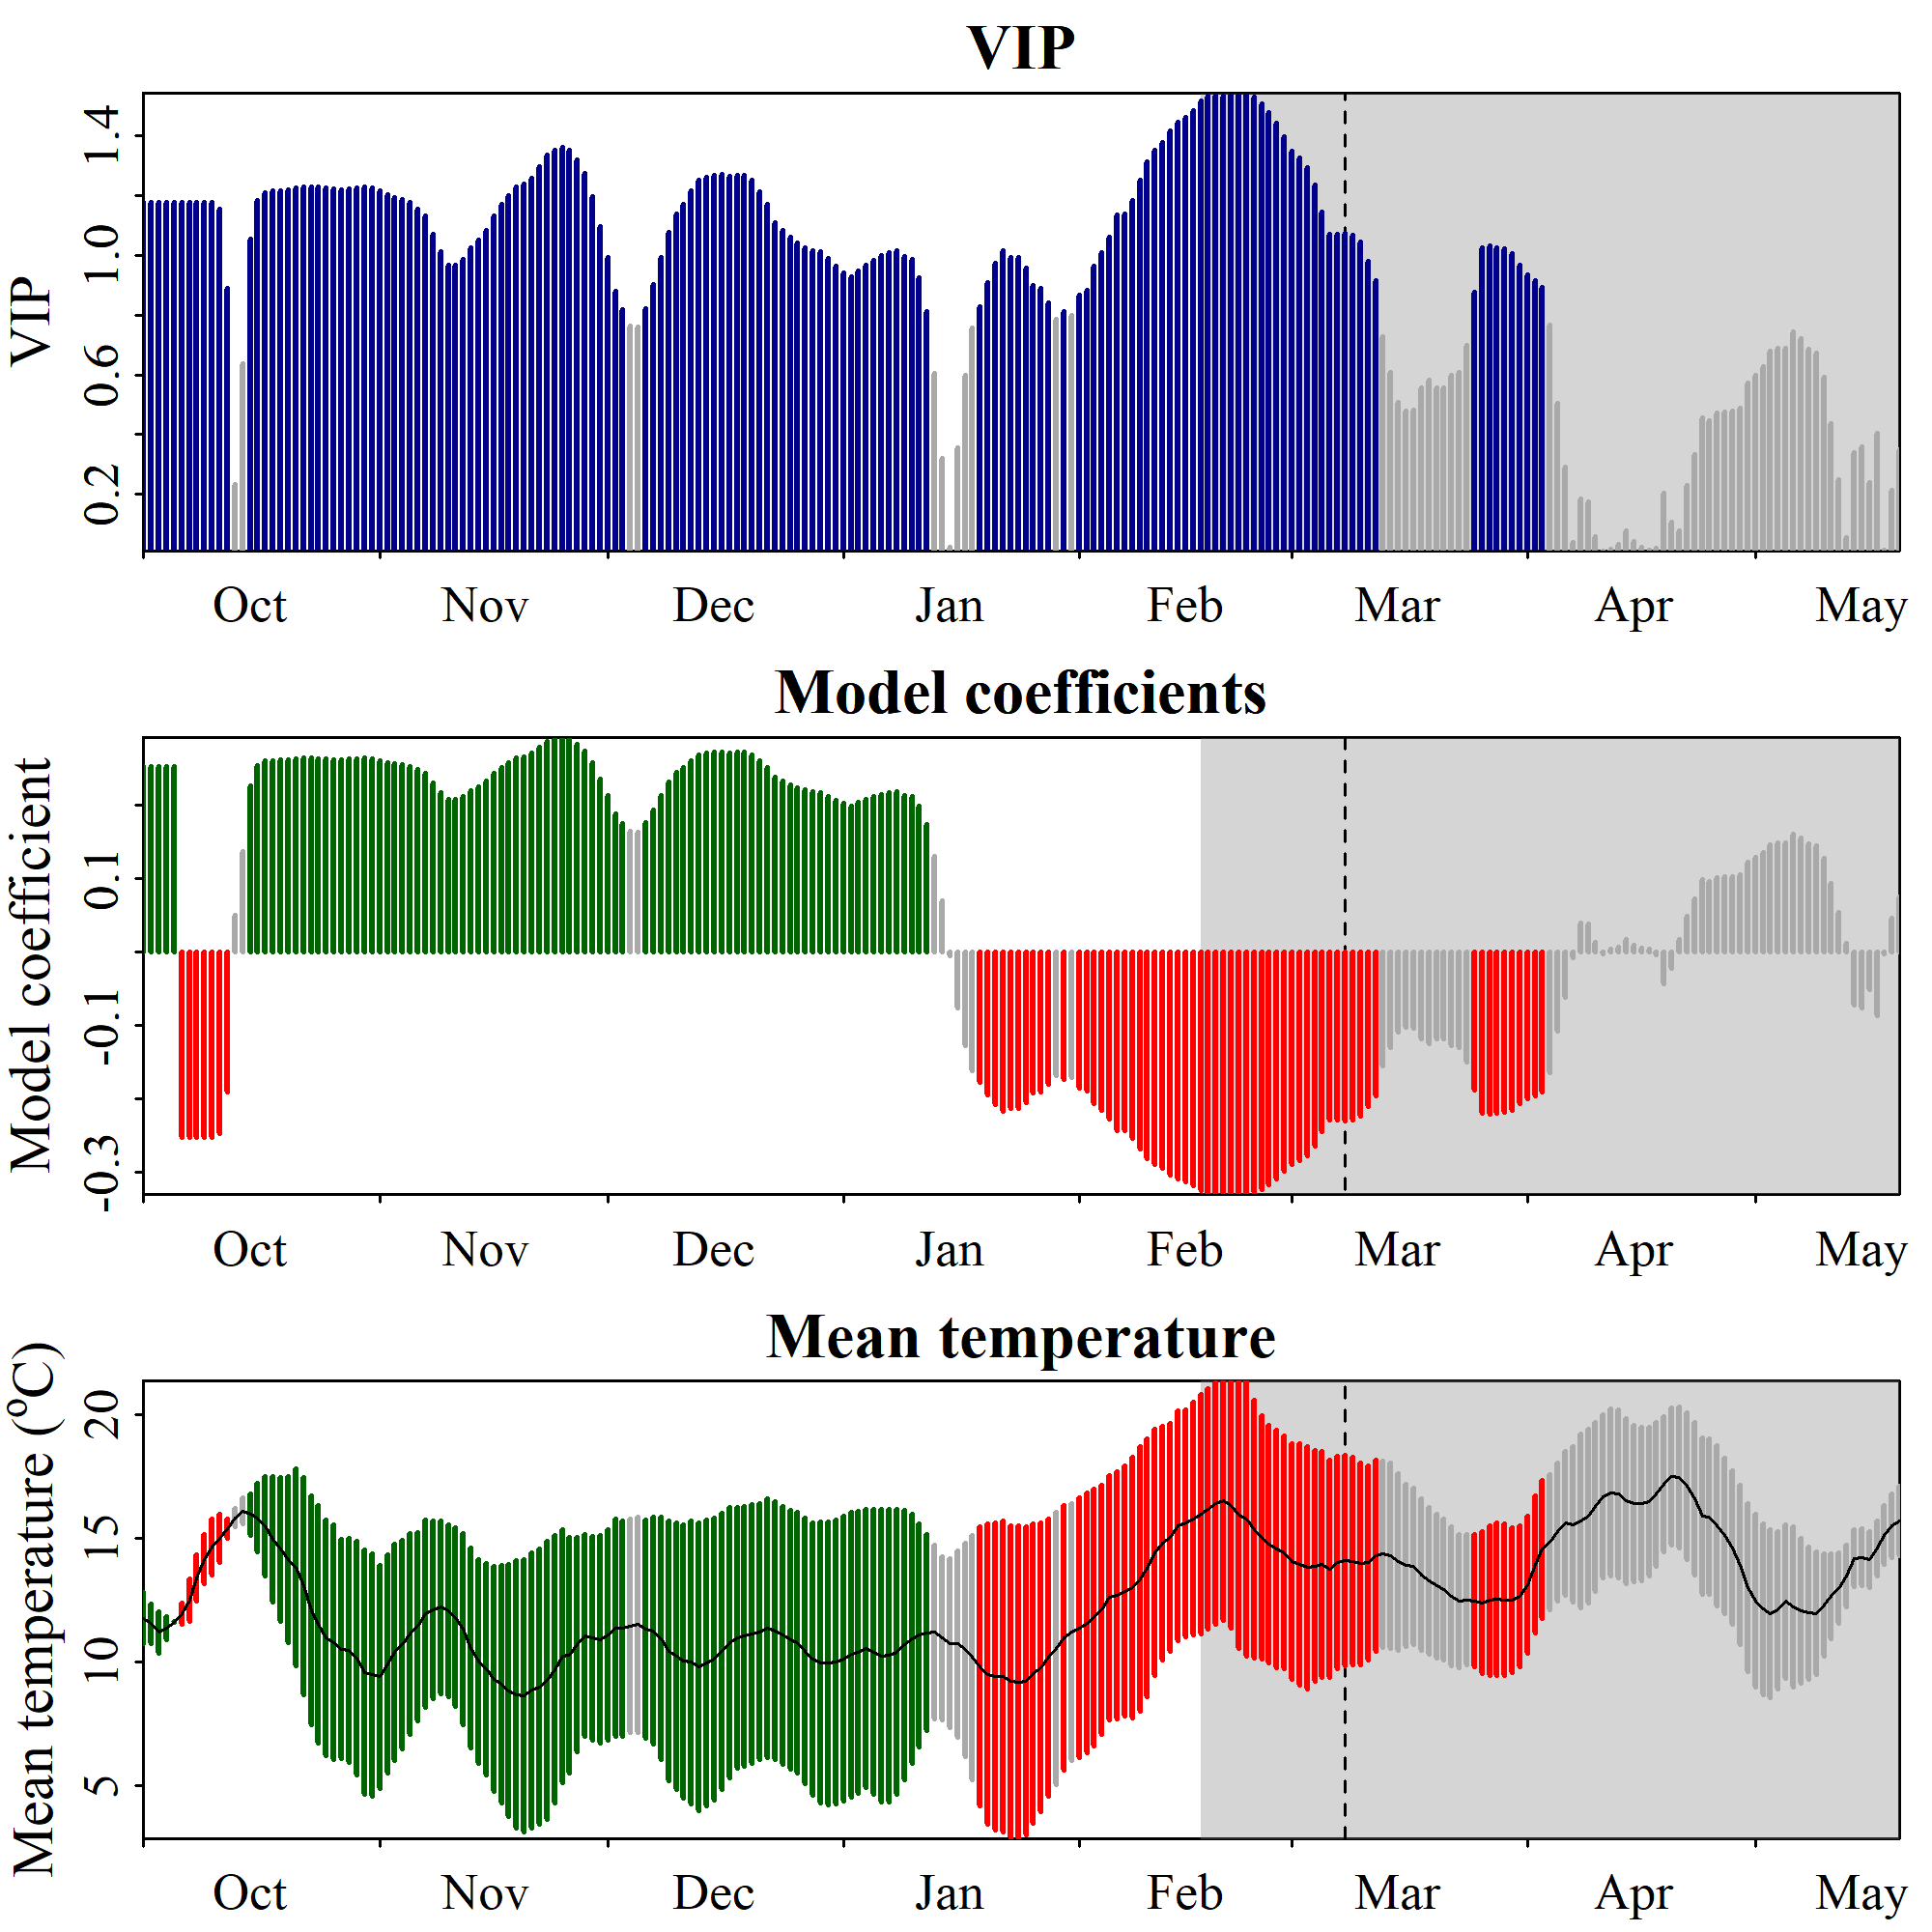

The table this chart was drawn from, first rows:
Date, JDay, Coef, VIP, Tmean, Tstdev
1001, -91, 0.2527, 1.179, 11.75, 1.044
1002, -90, 0.2527, 1.179, 11.53, 0.7941
1003, -89, 0.2527, 1.179, 11.18, 0.8497
1004, -88, 0.2527, 1.179, 11.35, 0.475
1005, -87, 0.2527, 1.179, 11.6, 0.02396
1006, -86, -0.2527, 1.179, 11.92, 0.4256
1007, -85, -0.2527, 1.179, 12.49, 0.8485
1008, -84, -0.2527, 1.179, 13.39, 0.9369
1009, -83, -0.2527, 1.179, 14.13, 1.003
1010, -82, -0.2527, 1.179, 14.63, 1.142
1011, -81, -0.2474, 1.155, 14.97, 0.9714
1012, -80, -0.1904, 0.8887, 15.37, 0.4005
1013, -79, 0.04985, 0.2327, 15.81, 0.3652
1014, -78, 0.1366, 0.6377, 16.09, 0.5317
1015, -77, 0.2261, 1.055, 15.94, 0.8323
1016, -76, 0.2536, 1.184, 15.82, 1.386
1017, -75, 0.2596, 1.211, 15.48, 2.013
1018, -74, 0.2604, 1.215, 14.95, 2.533
1019, -73, 0.261, 1.218, 14.54, 2.898
1020, -72, 0.2615, 1.221, 14.12, 3.343
1021, -71, 0.2629, 1.227, 13.82, 3.994
1022, -70, 0.2636, 1.23, 13.06, 4.398
1023, -69, 0.2636, 1.23, 12.06, 4.635
1024, -68, 0.2633, 1.229, 11.51, 4.797
1025, -67, 0.2626, 1.226, 10.97, 4.77
1026, -66, 0.262, 1.223, 10.78, 4.758
1027, -65, 0.2614, 1.22, 10.5, 4.445
1028, -64, 0.2623, 1.224, 10.45, 4.536
1029, -63, 0.2631, 1.228, 10.13, 4.731
1030, -62, 0.2636, 1.23, 9.562, 4.945
1031, -61, 0.2631, 1.228, 9.46, 4.895
1101, -60, 0.2604, 1.215, 9.38, 4.507
1102, -59, 0.258, 1.204, 9.913, 4.406
1103, -58, 0.2562, 1.196, 10.38, 4.368
1104, -57, 0.2544, 1.187, 10.69, 4.213
1105, -56, 0.2524, 1.178, 11.11, 4.051
1106, -55, 0.2476, 1.156, 11.42, 3.817
1107, -54, 0.2427, 1.133, 11.92, 3.788
1108, -53, 0.2296, 1.072, 12.07, 3.595
1109, -52, 0.2168, 1.012, 12.19, 3.505
1110, -51, 0.2073, 0.9676, 12.06, 3.47
1111, -50, 0.2072, 0.9672, 11.79, 3.617
1112, -49, 0.2112, 0.9858, 11.3, 3.87
1113, -48, 0.2198, 1.026, 10.55, 4.027
1114, -47, 0.2252, 1.051, 10, 4.116
1115, -46, 0.2325, 1.085, 9.705, 4.282
1116, -45, 0.2428, 1.133, 9.292, 4.56
1117, -44, 0.2508, 1.17, 9.081, 4.801
1118, -43, 0.2575, 1.202, 8.815, 5.101
1119, -42, 0.2635, 1.23, 8.667, 5.399
1120, -41, 0.2658, 1.24, 8.622, 5.513
1121, -40, 0.27, 1.26, 8.842, 5.564
1122, -39, 0.2781, 1.298, 8.973, 5.563
1123, -38, 0.286, 1.335, 9.235, 5.615
1124, -37, 0.29, 1.354, 9.688, 5.412
1125, -36, 0.2919, 1.362, 10.22, 5.114
1126, -35, 0.2898, 1.352, 10.27, 4.772
1127, -34, 0.2829, 1.321, 10.69, 4.34
1128, -33, 0.2732, 1.275, 11.06, 4.065
1129, -32, 0.2569, 1.199, 10.94, 4.123
... 172 more rows
